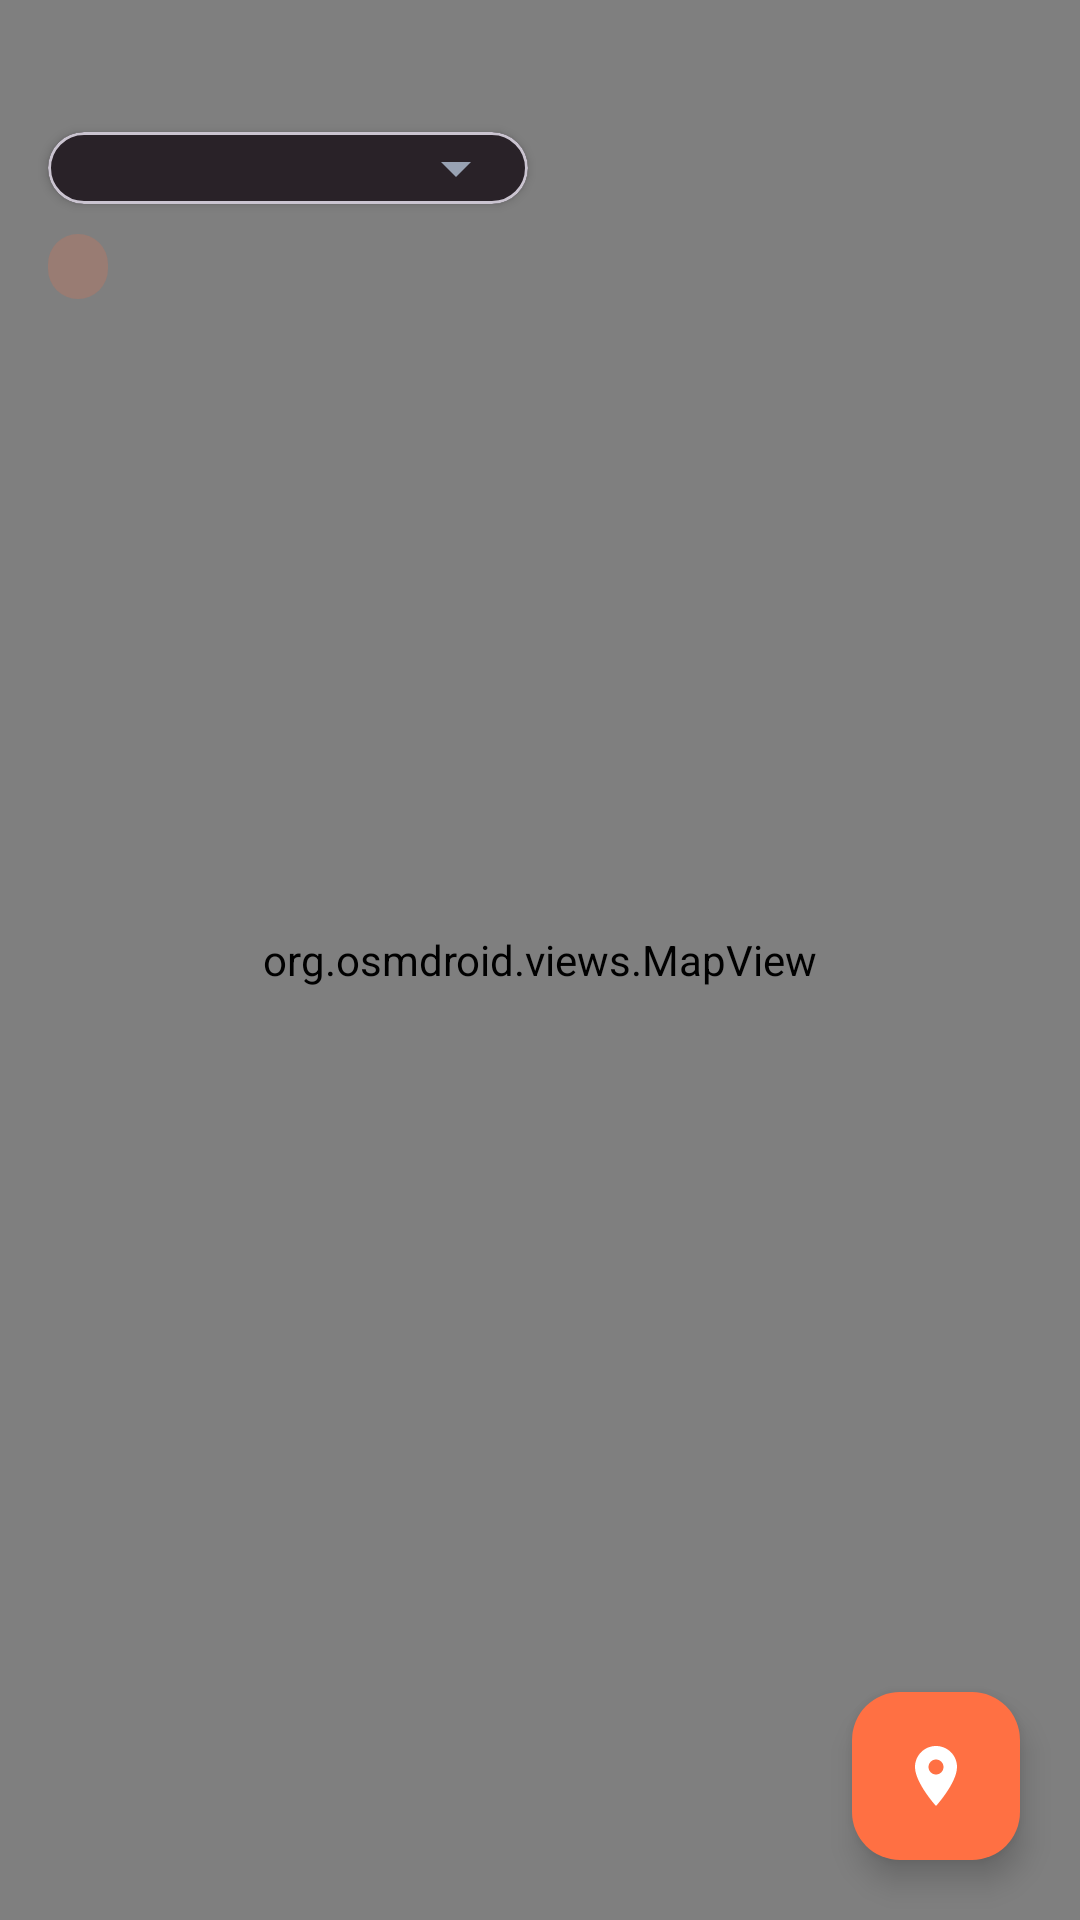

The Android layout XML behind this screen, and the referenced resources:
<!-- AndroidManifest.xml: application theme Theme.Android1 -->
<!-- res/layout/activity_maps.xml -->
<?xml version="1.0" encoding="utf-8"?>
<androidx.constraintlayout.widget.ConstraintLayout
    xmlns:android="http://schemas.android.com/apk/res/android"
    xmlns:app="http://schemas.android.com/apk/res-auto"
    android:id="@+id/mapaContenedor"
    android:layout_width="match_parent"
    android:layout_height="match_parent"
    android:background="@color/fondoApp">

    <FrameLayout
        android:id="@+id/contenedorMapa"
        android:layout_width="0dp"
        android:layout_height="0dp"
        app:layout_constraintBottom_toBottomOf="parent"
        app:layout_constraintEnd_toEndOf="parent"
        app:layout_constraintStart_toStartOf="parent"
        app:layout_constraintTop_toTopOf="parent">

        <org.osmdroid.views.MapView
            android:id="@+id/mapaOsm"
            android:layout_width="match_parent"
            android:layout_height="match_parent" />

    </FrameLayout>

    <com.google.android.material.card.MaterialCardView
        android:id="@+id/tarjetaFiltro"
        android:layout_width="wrap_content"
        android:layout_height="wrap_content"
        android:layout_marginStart="16dp"
        android:layout_marginTop="44dp"
        app:cardBackgroundColor="@color/fondoTarjeta"
        app:cardCornerRadius="16dp"
        app:cardElevation="2dp"
        app:layout_constraintStart_toStartOf="parent"
        app:layout_constraintTop_toTopOf="parent">

        <Spinner
            android:id="@+id/spinnerCategoriaMapa"
            android:layout_width="wrap_content"
            android:layout_height="wrap_content"
            android:minWidth="160dp"
            android:paddingStart="14dp"
            android:paddingTop="12dp"
            android:paddingEnd="14dp"
            android:paddingBottom="12dp" />

    </com.google.android.material.card.MaterialCardView>

    <TextView
        android:id="@+id/etiquetaMapa"
        android:layout_width="wrap_content"
        android:layout_height="wrap_content"
        android:layout_marginStart="16dp"
        android:layout_marginTop="10dp"
        android:background="@drawable/etiqueta_categoria"
        android:paddingStart="10dp"
        android:paddingTop="4dp"
        android:paddingEnd="10dp"
        android:paddingBottom="4dp"
        android:textColor="@color/acentoClaro"
        android:textSize="10sp"
        app:layout_constraintStart_toStartOf="parent"
        app:layout_constraintTop_toBottomOf="@id/tarjetaFiltro" />

    <TextView
        android:id="@+id/creditoMapa"
        android:layout_width="wrap_content"
        android:layout_height="wrap_content"
        android:layout_marginStart="16dp"
        android:layout_marginBottom="12dp"
        android:background="#99000000"
        android:paddingStart="8dp"
        android:paddingTop="3dp"
        android:paddingEnd="8dp"
        android:paddingBottom="3dp"
        android:text="@string/mapa_credito"
        android:textColor="#CCFFFFFF"
        android:textSize="10sp"
        android:visibility="gone"
        app:layout_constraintBottom_toBottomOf="parent"
        app:layout_constraintStart_toStartOf="parent" />

    <com.google.android.material.floatingactionbutton.FloatingActionButton
        android:id="@+id/botonMiUbicacion"
        android:layout_width="wrap_content"
        android:layout_height="wrap_content"
        android:layout_margin="20dp"
        android:contentDescription="@string/btn_mi_ubicacion"
        android:src="@drawable/ic_ubicacion"
        app:backgroundTint="@color/acento"
        app:borderWidth="0dp"
        app:elevation="6dp"
        app:layout_constraintBottom_toBottomOf="parent"
        app:layout_constraintEnd_toEndOf="parent"
        app:tint="@color/blanco" />

</androidx.constraintlayout.widget.ConstraintLayout>
<!-- resources referenced by this layout -->
<resources>
  <color name="acento">#FFFF7043</color>
  <color name="acentoClaro">#FFFFAB91</color>
  <color name="blanco">#FFFFFFFF</color>
  <color name="fondoApp">#FF0F1115</color>
  <color name="fondoTarjeta">#FF191D26</color>
  <!-- drawable etiqueta_categoria (drawable) -->
  <?xml version="1.0" encoding="utf-8"?>
  <shape xmlns:android="http://schemas.android.com/apk/res/android"
      android:shape="rectangle">
      <solid android:color="@color/acentoTransparente" />
      <corners android:radius="20dp" />
  </shape>
  <!-- drawable ic_ubicacion (drawable) -->
  <?xml version="1.0" encoding="utf-8"?>
  <vector xmlns:android="http://schemas.android.com/apk/res/android"
      android:width="24dp"
      android:height="24dp"
      android:viewportWidth="24"
      android:viewportHeight="24"
      android:tint="@color/acento">
      <path
          android:fillColor="#FFFFFFFF"
          android:pathData="M12,2C8.13,2 5,5.13 5,9c0,5.25 7,13 7,13s7,-7.75 7,-13c0,-3.87 -3.13,-7 -7,-7zM12,11.5c-1.38,0 -2.5,-1.12 -2.5,-2.5s1.12,-2.5 2.5,-2.5 2.5,1.12 2.5,2.5 -1.12,2.5 -2.5,2.5z" />
  </vector>
  <string name="btn_mi_ubicacion">Centrar en mi ubicación</string>
  <string name="mapa_credito">Datos de Esri</string>
  <style name="Theme.Android1" parent="Base.Theme.Android1" />
  <color name="acentoTransparente">#33FF7043</color>
  <style name="Base.Theme.Android1" parent="Theme.Material3.DayNight.NoActionBar">
          <item name="android:colorBackground">@color/fondoApp</item>
          <item name="colorPrimary">@color/acento</item>
          <item name="colorOnPrimary">@color/blanco</item>
          <item name="colorSurface">@color/fondoTarjeta</item>
          <item name="android:textColorPrimary">@color/textoPrimario</item>
          <item name="android:textColorSecondary">@color/textoSecundario</item>
      </style>
  <color name="textoPrimario">#FFF3F5F9</color>
  <color name="textoSecundario">#FF98A2B3</color>
</resources>
